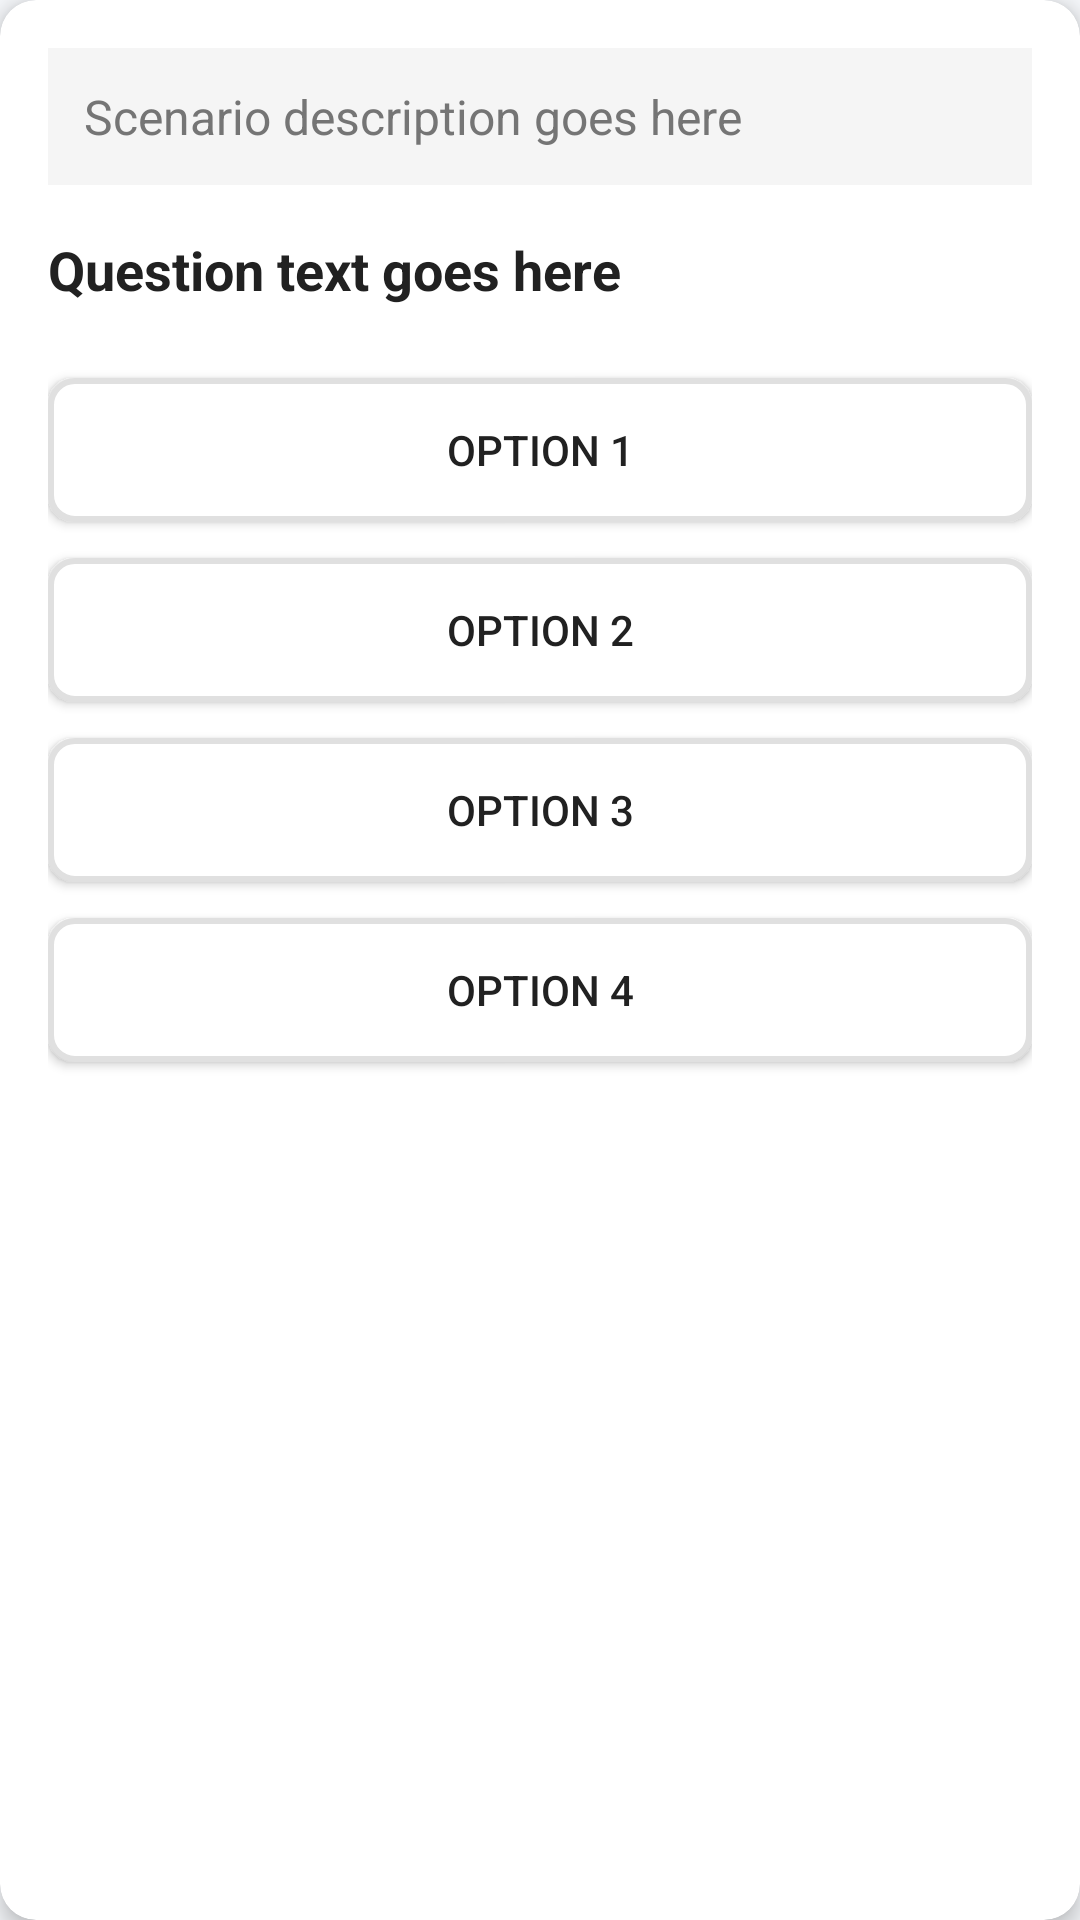

The Android layout XML behind this screen, and the referenced resources:
<!-- AndroidManifest.xml: application theme Theme.Learn2Survive -->
<!-- res/layout/fragment_scenario_question.xml -->
<?xml version="1.0" encoding="utf-8"?>
<androidx.cardview.widget.CardView xmlns:android="http://schemas.android.com/apk/res/android"
    xmlns:app="http://schemas.android.com/apk/res-auto"
    android:layout_width="match_parent"
    android:layout_height="match_parent"
    android:layout_margin="8dp"
    app:cardCornerRadius="12dp"
    app:cardElevation="4dp">

    <ScrollView
        android:layout_width="match_parent"
        android:layout_height="match_parent">

        <LinearLayout
            android:layout_width="match_parent"
            android:layout_height="wrap_content"
            android:orientation="vertical"
            android:padding="16dp">

            <TextView
                android:id="@+id/scenarioTextView"
                android:layout_width="match_parent"
                android:layout_height="wrap_content"
                android:text="Scenario description goes here"
                android:textSize="16sp"
                android:textColor="@color/text_secondary"
                android:background="@color/gray_100"
                android:padding="12dp"
                android:layout_marginBottom="16dp" />

            <TextView
                android:id="@+id/questionTextView"
                android:layout_width="match_parent"
                android:layout_height="wrap_content"
                android:text="Question text goes here"
                android:textSize="18sp"
                android:textStyle="bold"
                android:textColor="@color/text_primary"
                android:layout_marginBottom="24dp" />

            <Button
                android:id="@+id/option1Button"
                android:layout_width="match_parent"
                android:layout_height="wrap_content"
                android:layout_marginBottom="12dp"
                android:text="Option 1"
                android:background="@drawable/option_background"
                android:textColor="@color/text_primary" />

            <Button
                android:id="@+id/option2Button"
                android:layout_width="match_parent"
                android:layout_height="wrap_content"
                android:layout_marginBottom="12dp"
                android:text="Option 2"
                android:background="@drawable/option_background"
                android:textColor="@color/text_primary" />

            <Button
                android:id="@+id/option3Button"
                android:layout_width="match_parent"
                android:layout_height="wrap_content"
                android:layout_marginBottom="12dp"
                android:text="Option 3"
                android:background="@drawable/option_background"
                android:textColor="@color/text_primary" />

            <Button
                android:id="@+id/option4Button"
                android:layout_width="match_parent"
                android:layout_height="wrap_content"
                android:layout_marginBottom="12dp"
                android:text="Option 4"
                android:background="@drawable/option_background"
                android:textColor="@color/text_primary" />

        </LinearLayout>

    </ScrollView>

</androidx.cardview.widget.CardView>
<!-- resources referenced by this layout -->
<resources>
  <color name="gray_100">#F5F5F5</color>
  <color name="text_primary">#212121</color>
  <color name="text_secondary">#757575</color>
  <!-- drawable option_background (drawable) -->
  <?xml version="1.0" encoding="utf-8"?>
  <shape xmlns:android="http://schemas.android.com/apk/res/android"
      android:shape="rectangle">
      <solid android:color="@color/white" />
      <corners android:radius="8dp" />
      <stroke
          android:width="2dp"
          android:color="@color/stroke_color" />
  </shape>
  <style name="Theme.Learn2Survive" parent="Base.Theme.Learn2Survive" />
  <color name="white">#FFFFFFFF</color>
  <color name="stroke_color">#E0E0E0</color>
  <style name="Base.Theme.Learn2Survive" parent="Theme.Material3.DayNight.NoActionBar">
          
          <item name="colorPrimary">@color/primary</item>
          <item name="colorPrimaryDark">@color/primary_dark</item>
          <item name="colorPrimaryContainer">@color/primary_light</item>
          
          
          <item name="colorSecondary">@color/secondary</item>
          <item name="colorSecondaryContainer">@color/secondary_light</item>
          
          
          <item name="colorAccent">@color/accent</item>
          
          
          <item name="android:colorBackground">@color/background</item>
          <item name="colorSurface">@color/surface</item>
          
          
          <item name="android:textColorPrimary">@color/text_primary</item>
          <item name="android:textColorSecondary">@color/text_secondary</item>
          <item name="android:textColorHint">@color/text_hint</item>
          
          
          <item name="android:statusBarColor">@color/primary</item>
          
          
          <item name="android:windowBackground">@color/background</item>
          
          
          <item name="android:windowLayoutInDisplayCutoutMode" tools:targetApi="o_mr1">shortEdges</item>
      </style>
  <color name="primary">#0A192F</color>
  <color name="primary_dark">#051020</color>
  <color name="primary_light">#1E3A5F</color>
  <color name="secondary">#009688</color>
  <color name="secondary_light">#4DB6AC</color>
  <color name="accent">#FFB300</color>
  <color name="background">#F5F7FA</color>
  <color name="surface">#FFFFFF</color>
  <color name="text_hint">#9E9E9E</color>
</resources>
